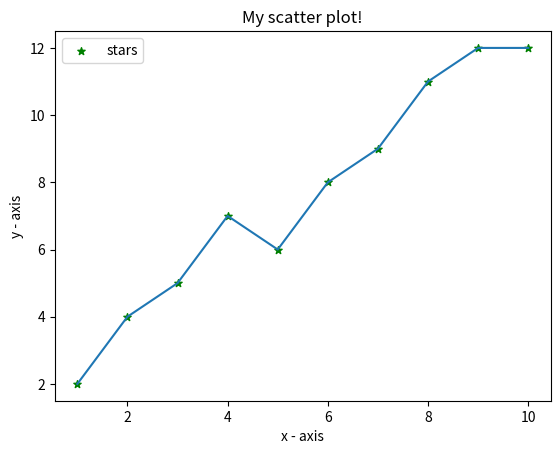

Write the Python code that produced this figure.
import matplotlib.pyplot as plt 

 
x = [1,2,3,4,5,6,7,8,9,10] 

y = [2,4,5,7,6,8,9,11,12,12]

x1 = [1,2,3,4,5,6,7,8,9,10]
y1 = [2,4,5,7,6,8,9,11,12,12]

plt.plot(x1,y1)

plt.scatter(x, y, label= "stars", color= "green", 
			marker= "*", s=30) 


plt.xlabel('x - axis') 

plt.ylabel('y - axis') 

plt.title('My scatter plot!') 

plt.legend() 


plt.show()
